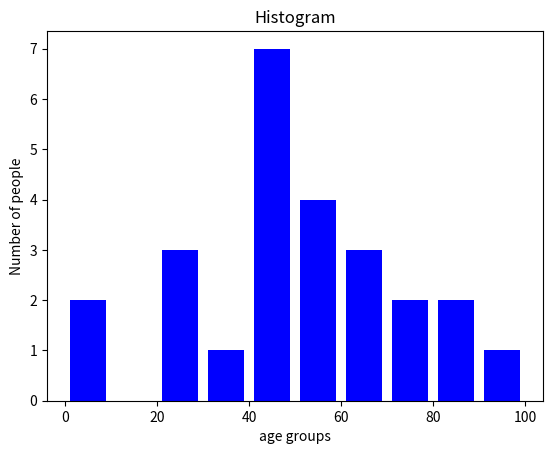

Generate this figure with matplotlib:
#!/usr/bin/env python 
# -*- coding:utf-8 -*-

# matplotlib数据可视化-散点图

import matplotlib.pyplot as plt

population_age = [22, 55, 62, 45, 21, 22, 34, 42, 42, 4, 2, 102, 95, 85, 55, 110, 120,
                  70, 65, 55, 111, 115, 80, 75, 65, 54, 44, 43, 42, 48]
bins = [0, 10, 20, 30, 40, 50, 60, 70, 80, 90, 100]
plt.hist(population_age, bins, histtype='bar', color='b', rwidth=0.8)
plt.xlabel('age groups')
plt.ylabel('Number of people')
plt.title('Histogram')
plt.show()
